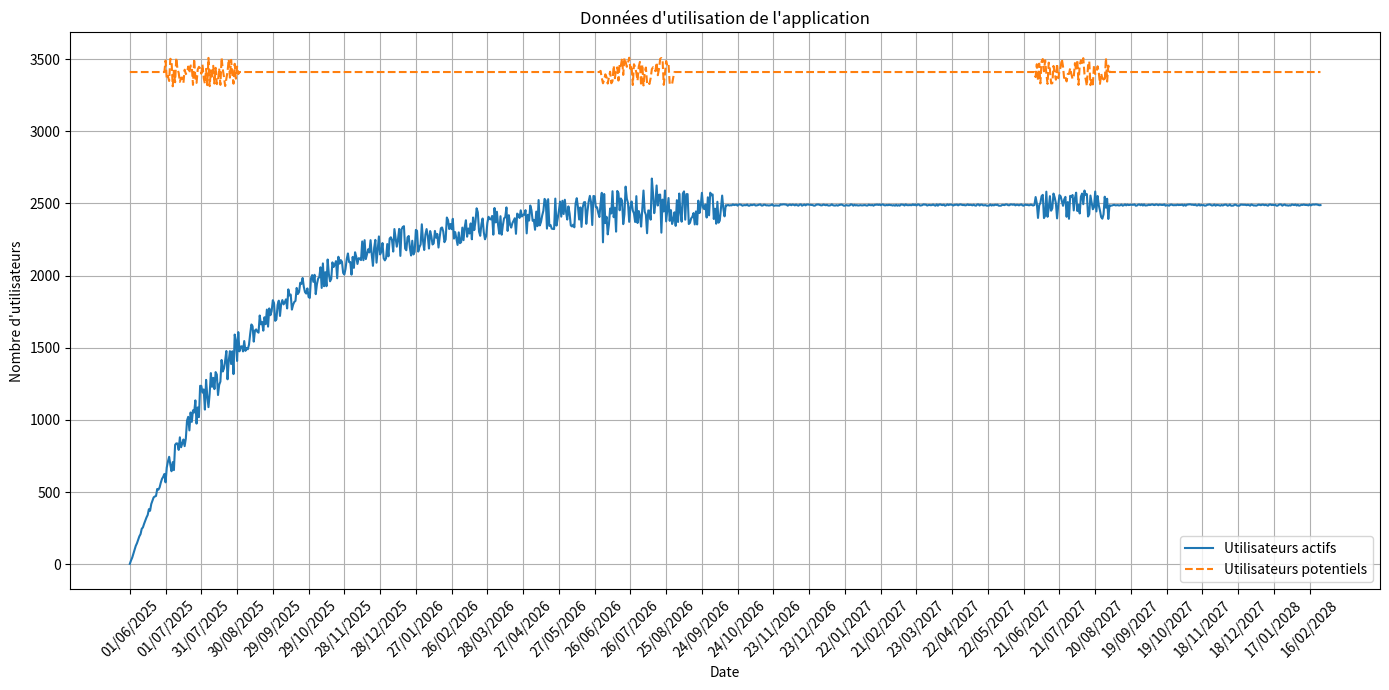

Here is the Python script that generated this plot:
import numpy as np
import pandas as pd
from datetime import datetime, timedelta
import matplotlib.pyplot as plt


def generate_app_usage_data(start_date, num_days, target_users, final_usage_percentage):
    # Paramètres de la croissance exponentielle
    growth_rate = 0.01  # Taux de croissance initial
    # Définir le jour de stabilisation : avant ce jour, la croissance suit une loi exponentielle avec du bruit,
    # et au jour de stabilisation, on force l'atteinte du maximum.
    stabilization_day = int(num_days // 2)  # par exemple, la moitié de la période simulée
    # Calcul du nombre maximal d'utilisateurs actifs
    max_active_users = int(target_users * final_usage_percentage)

    # Initialisation des listes pour stocker les données
    dates = []
    users = []
    total_potential_users = []

    current_date = datetime.strptime(start_date, "%d/%m/%Y")
    for day in range(num_days):
        if day < stabilization_day:
            # Calcul de base de la croissance exponentielle
            baseline = max_active_users * (1 - np.exp(-growth_rate * day))
            # Ajout d'une variation aléatoire multiplicative (±5%)
            noise_factor = np.random.uniform(0.95, 1.05)
            daily_users = int(baseline * noise_factor)
            # S'assurer qu'on n'atteint pas le maximum avant stabilization_day
            daily_users = daily_users
        elif day == stabilization_day:
            daily_users = max_active_users
        else:
            daily_users = max_active_users

        # Variation pendant l'été (juillet et août)
        if current_date.month in [7, 8]:
            daily_users += np.random.randint(-100, 100)
            daily_users = max(daily_users, 0)

        # Fluctuation quotidienne mineure
        daily_users += np.random.randint(-5, 5)
        daily_users = max(daily_users, 0)

        # Génération du nombre total d'utilisateurs potentiels
        if current_date.month in [7, 8]:
            total_potential = target_users + np.random.randint(-100, 100)
        else:
            total_potential = target_users

        dates.append(current_date.strftime("%d/%m/%Y"))
        users.append(daily_users)
        total_potential_users.append(total_potential)

        current_date += timedelta(days=1)

    df = pd.DataFrame({
        "Date": dates,
        "Nombre d'utilisateurs": users,
        "Nombre total d'utilisateurs potentiels": total_potential_users
    })
    return df


# Paramètres
start_date = "01/06/2025"
num_days = 1000  # Période de simulation (par exemple, 300 jours)
target_users = 3410  # Nombre total d'utilisateurs potentiels cible
final_usage_percentage = 0.73  # Pourcentage final d'utilisateurs actifs

# Génération des données
df = generate_app_usage_data(start_date, num_days, target_users, final_usage_percentage)

df.to_csv("donnees_utilisateurs.csv", index=False)

# Affichage des premières lignes
print(df.head())

# Tracé des données
plt.figure(figsize=(14, 7))
plt.plot(df["Date"], df["Nombre d'utilisateurs"], label="Utilisateurs actifs")
plt.plot(df["Date"], df["Nombre total d'utilisateurs potentiels"], label="Utilisateurs potentiels", linestyle="--")
plt.title("Données d'utilisation de l'application")
plt.xlabel("Date")
plt.ylabel("Nombre d'utilisateurs")
plt.xticks(df["Date"][::30], rotation=45)
plt.legend()
plt.grid(True)
plt.tight_layout()
plt.show()
